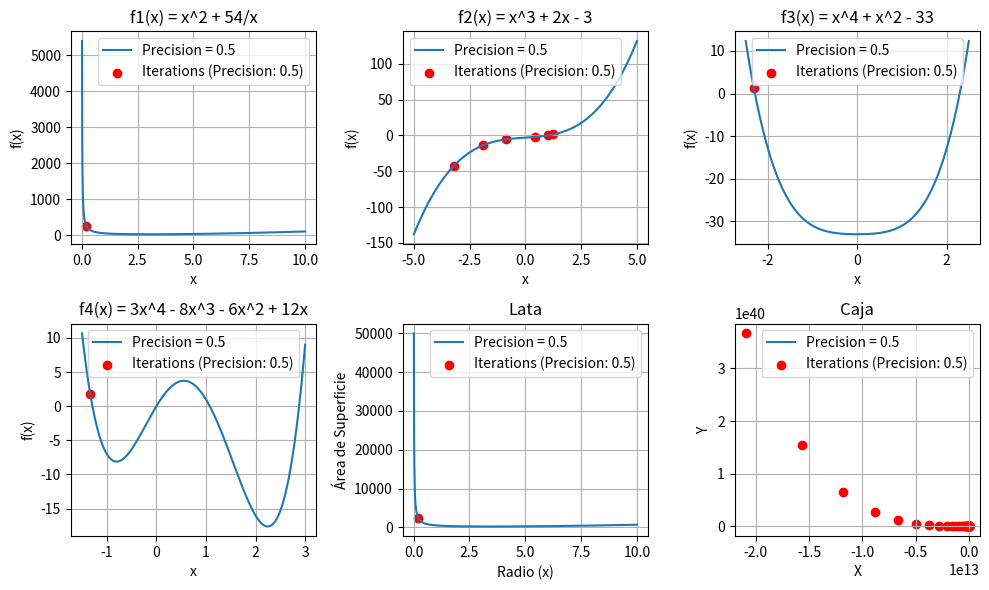
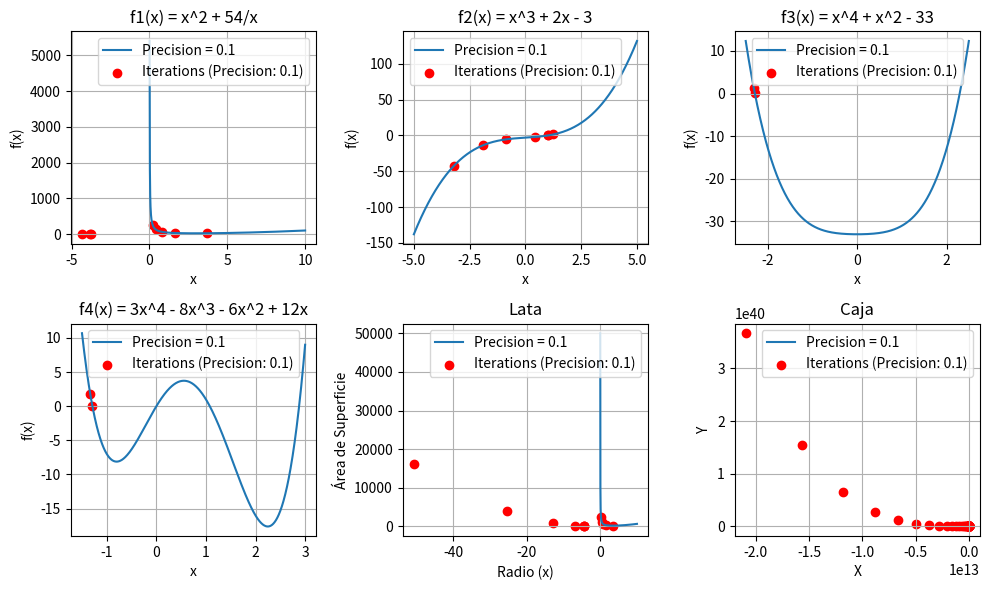
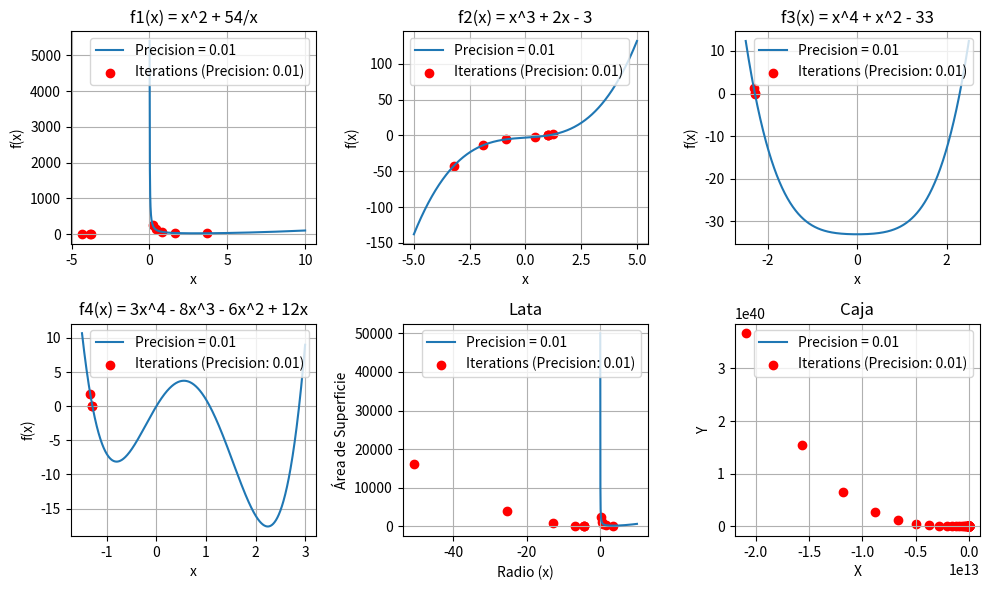
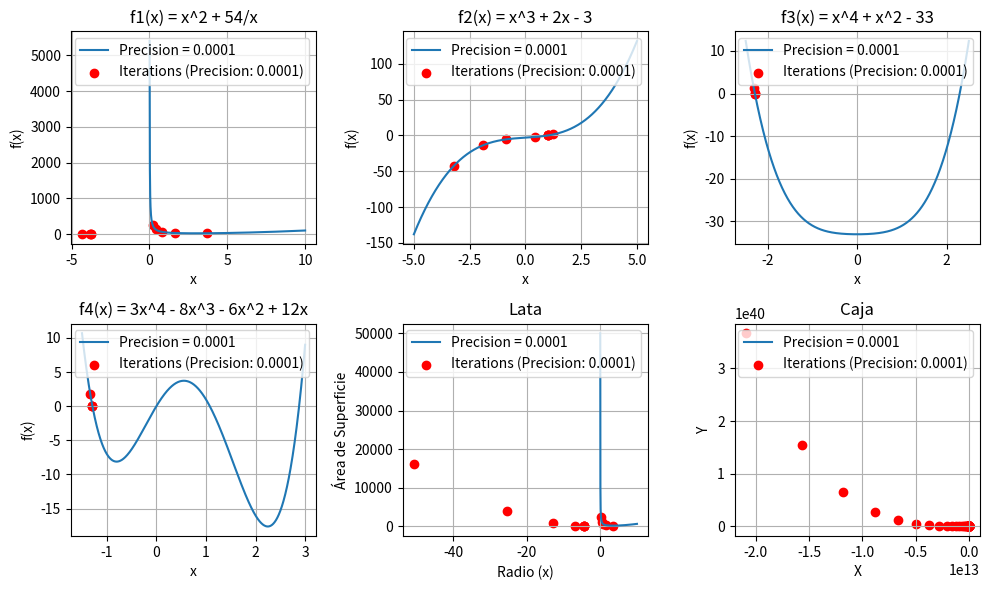

Write the Python code that produced these figures, in order.
import numpy as np
import matplotlib.pyplot as plt

class NewtonRaphsonSearch:
    def __init__(self, func, derivative, initial_guess):
        self.func = func
        self.derivative = derivative
        self.initial_guess = initial_guess

    def search(self, precision, max_iter=100):
        iterations = []
        x = self.initial_guess

        for _ in range(max_iter):
            x_next = x - self.func(x) / self.derivative(x)
            iterations.append(x_next)
            if abs(x_next - x) < precision:
                break
            x = x_next

        return iterations

def f1(x):
    return x**2 + 54/x

def f1_derivative(x):
    return 2*x - 54/x**2

def f2(x):
    return x**3 + 2*x - 3

def f2_derivative(x):
    return 3*x**2 + 2

def f3(x):
    return x**4 + x**2 - 33

def f3_derivative(x):
    return 4*x**3 + 2*x

def f4(x):
    return 3*x**4 - 8*x**3 - 6*x**2 + 12*x

def f4_derivative(x):
    return 12*x**3 - 24*x**2 - 12*x + 12

def caja(L):
    return (L * (20 - 2*L) * (10 - 2*L))*-1

def caja_derivative(L):
    return 200 - 120*L + 12*L**2

def lata_funcion(x):
    return 2 * np.pi * x ** 2 + (500 / x)

def lata_funcion_derivative(x):
    return 4 * np.pi * x - 500 / x**2

search_f1 = NewtonRaphsonSearch(f1, f1_derivative, 0.1)
search_f2 = NewtonRaphsonSearch(f2, f2_derivative, -5)
search_f3 = NewtonRaphsonSearch(f3, f3_derivative, -2.5)
search_f4 = NewtonRaphsonSearch(f4, f4_derivative, -1.5)
search_caja = NewtonRaphsonSearch(caja, caja_derivative, 2.5)  
search_lata = NewtonRaphsonSearch(lata_funcion, lata_funcion_derivative, 0.1)

precision_values = [0.5, 0.1, 0.01, 0.0001]

for precision in precision_values:
    plt.figure(figsize=(10, 6))

    # f1
    plt.subplot(2, 3, 1)
    iterations = search_f1.search(precision)
    x_values = np.linspace(0.01, 10, 1000)
    y_values = f1(x_values)
    plt.plot(x_values, y_values, label=f'Precision = {precision}')
    plt.scatter(iterations, [f1(x) for x in iterations], color='red', label=f'Iterations (Precision: {precision})')
    plt.xlabel('x')
    plt.ylabel('f(x)')
    plt.title('f1(x) = x^2 + 54/x')
    plt.legend()
    plt.grid(True)

    # f2
    plt.subplot(2, 3, 2)
    iterations = search_f2.search(precision)
    x_values = np.linspace(-5, 5, 1000)
    y_values = f2(x_values)
    plt.plot(x_values, y_values, label=f'Precision = {precision}')
    plt.scatter(iterations, [f2(x) for x in iterations], color='red', label=f'Iterations (Precision: {precision})')
    plt.xlabel('x')
    plt.ylabel('f(x)')
    plt.title('f2(x) = x^3 + 2x - 3')
    plt.legend()
    plt.grid(True)

    # f3
    plt.subplot(2, 3, 3)
    iterations = search_f3.search(precision)
    x_values = np.linspace(-2.5, 2.5, 1000)
    y_values = f3(x_values)
    plt.plot(x_values, y_values, label=f'Precision = {precision}')
    plt.scatter(iterations, [f3(x) for x in iterations], color='red', label=f'Iterations (Precision: {precision})')
    plt.xlabel('x')
    plt.ylabel('f(x)')
    plt.title('f3(x) = x^4 + x^2 - 33')
    plt.legend()
    plt.grid(True)

    # f4
    plt.subplot(2, 3, 4)
    iterations = search_f4.search(precision)
    x_values = np.linspace(-1.5, 3, 1000)
    y_values = f4(x_values)
    plt.plot(x_values, y_values, label=f'Precision = {precision}')
    plt.scatter(iterations, [f4(x) for x in iterations], color='red', label=f'Iterations (Precision: {precision})')
    plt.xlabel('x')
    plt.ylabel('f(x)')
    plt.title('f4(x) = 3x^4 - 8x^3 - 6x^2 + 12x')
    plt.legend()
    plt.grid(True)

    # lata
    plt.subplot(2, 3, 5)
    iterations = search_lata.search(precision)
    x_values = np.linspace(0.01, 10, 1000)
    y_values = lata_funcion(x_values)
    plt.plot(x_values, y_values, label=f'Precision = {precision}')
    plt.scatter(iterations, [lata_funcion(x) for x in iterations], color='red', label=f'Iterations (Precision: {precision})')
    plt.xlabel('Radio (x)')
    plt.ylabel('Área de Superficie')
    plt.title('Lata')
    plt.legend()
    plt.grid(True)

    # caja
    plt.subplot(2, 3, 6)
    iterations = search_caja.search(precision)
    L_values = np.linspace(2, 3, 1000)
    caja_values = caja(L_values)
    plt.plot(L_values, caja_values, label=f'Precision = {precision}')
    plt.scatter(iterations, [caja(x) for x in iterations], color='red', label=f'Iterations (Precision: {precision})')
    plt.xlabel('X')
    plt.ylabel('Y')
    plt.title('Caja')
    plt.legend()
    plt.grid(True)

    plt.tight_layout()
    plt.show()
